Run: headless pygame with SDL's dummy video driver; simulated clock (each Clock.tick advances the game by its frame time, no real sleeping); random seed 0; keys injected as events and as key.get_pressed() state; no mouse input.
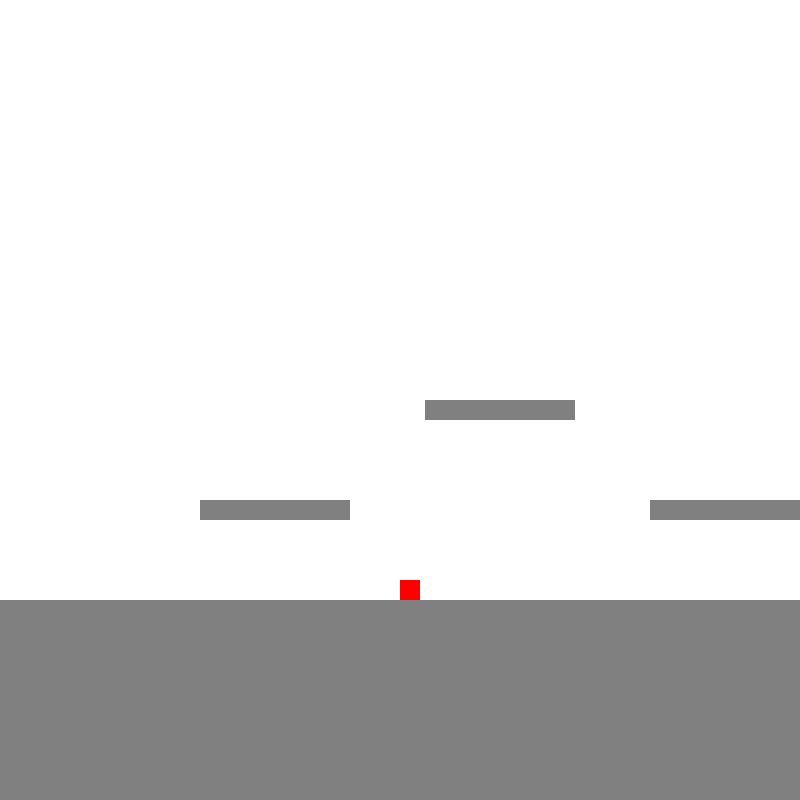
Frame 1 of 4 · flips 1–60 · no input
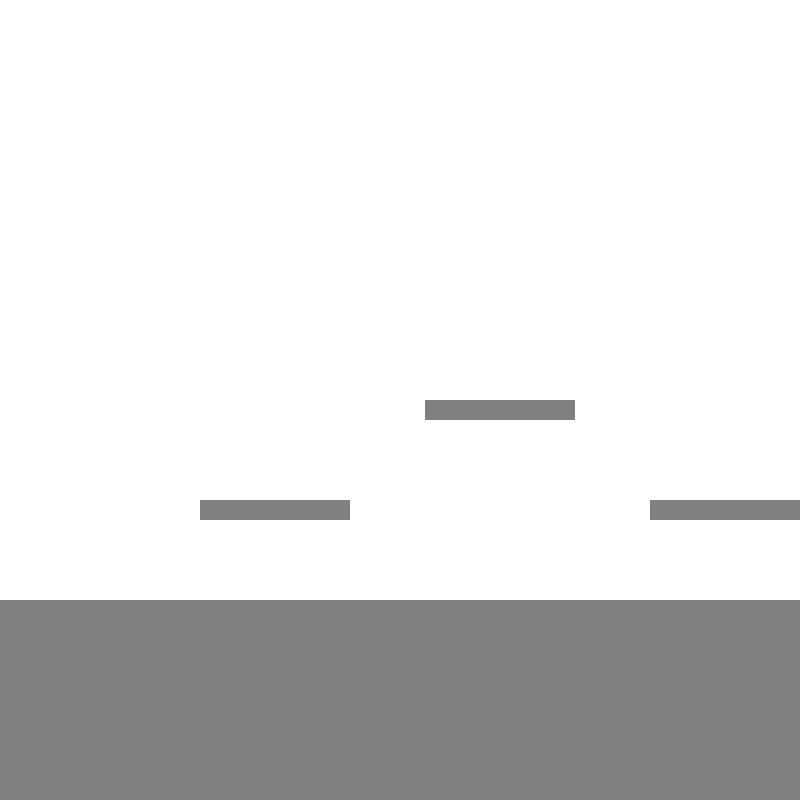
Frame 2 of 4 · flips 61–180 · tapped SPACE, RETURN · held RIGHT (→), D
Frame 3 of 4 · flips 181–300 · held DOWN (↓), S · screen unchanged from frame 2, image omitted
Frame 4 of 4 · flips 301–420 · held LEFT (←), A, UP (↑), W · screen same as frame 1, image omitted

The pygame program that drew these frames:

import pygame

# Define Colors
GREY = (128, 128, 128)
RED = (255, 0, 0)
WHITE = (255, 255, 255)
SCREEN_WIDTH = 800
SCREEN_HEIGHT = 800
GROUND_HEIGHT = SCREEN_HEIGHT - 200
GROUND_WIDTH = SCREEN_WIDTH * 3
platform_list = []
    
def rectCollide(rect1, rect2):
    return rect1.x < rect2.x + rect2.width and rect1.y < rect2.y + rect2.height and rect1.x + rect1.width > rect2.x and rect1.y + rect1.height > rect2.y

def check_collision(object1, object2):
    for i in range(len(object1)):
        if rectCollide(object1[i], object2):
            return i
    return -1

class Player():
    def __init__(self, x, y, width, height, change_x, change_y, jump_count):
        self.x = x
        self.y = y
        self.width = width
        self.height = height
        self.change_x = change_x
        self.change_y = change_y
        self.jump_count = jump_count
    
    def jump(self):
        if self.jump_count > 0:
            self.change_y = -7
            self.jump_count = 0

    def go_left(self):
        self.change_x = -6
    
    def go_right(self):
        self.change_x = 6

    def hzstop(self):
        self.change_x = 0
    
    def vt_default(self):
        self.change_y = 0.1

    def update(self):
        self.change_y = min(5, self.change_y + 0.2)
        self.x = self.x + self.change_x
        self.y = self.y + self.change_y
        
        platform_index = check_collision(platform_list, self)
        if platform_index != -1:
            self.vt_default()
            self.jump_count += 1
            if self.change_y > 0:
                self.y = platform_list[platform_index].y - self.height
            elif self.change_y < 0:
                self.y = platform_list[platform_index].y - self.height

    
    def draw_player(self, screen):
        pygame.draw.rect(screen, RED, [self.x, self.y, self.width, self.height])

class Platform():
    def __init__(self, x, y, width, height, scroll_speed):
        self.x = x
        self.y = y
        self.width = width
        self.height = height
        self.scroll_speed = scroll_speed

    def platform_update(self):
        self.x = self.x + self.scroll_speed

    def draw_platform(self, screen):
        pygame.draw.rect(screen, GREY, [self.x, self.y, self.width, self.height])

def make_platforms():
    platform_x = 200
    platform_width = 150
    platform_list.append(Platform(-600, GROUND_HEIGHT, GROUND_WIDTH, 200, 0))
    for i in range(5):
        platform_list.append(Platform(platform_x, GROUND_HEIGHT - 100, platform_width, 20, 0))
        platform_list.append(Platform(platform_x + 225, GROUND_HEIGHT - 200, platform_width, 20, 0))
        platform_x = platform_width + platform_x + 300

class View():
    def __init__(self, x, y, change_x):
        self.x = x
        self.y = y
        self.change_x = change_x

    def update(self):
        self.x = self.x + self.change_x


def main():
    # Initialize pygame
    pygame.init()
    # Set screen
    size = (SCREEN_WIDTH, SCREEN_HEIGHT)
    
    screen = pygame.display.set_mode(size)
    
    clock = pygame.time.Clock()
    # Variables
    frame_count = 0
    
    player_height = 20
    
    player = Player(SCREEN_WIDTH / 2, GROUND_HEIGHT - player_height, 20, player_height, 0, 0, 1)

    make_platforms()
    # create loop
    done = False
    while not done:
        for event in pygame.event.get():
            if event.type == pygame.QUIT:
                done = True
            # Player movement 
            if event.type == pygame.KEYDOWN:
                if event.key == pygame.K_a:
                    player.go_left()
                elif event.key == pygame.K_d:
                    player.go_right()
                elif event.key == pygame.K_w:
                    player.jump()    
            # Stop player
            if event.type == pygame.KEYUP:
                if event.key == pygame.K_a and player.change_x < 0 or event.key == pygame.K_d and player.change_x > 0:
                    player.hzstop()
        # Logic

        player.update()

        
        
        for i in range(len(platform_list)):
            platform_list[i].platform_update()
        
        # Drawing
        screen.fill(WHITE)
        for i in range(len(platform_list)):
            platform_list[i].draw_platform(screen)
        player.draw_player(screen)

        pygame.display.flip()
        # frame rate
        frame_count += 1
        clock.tick(60)

    pygame.quit

if __name__ == "__main__":
    main()
